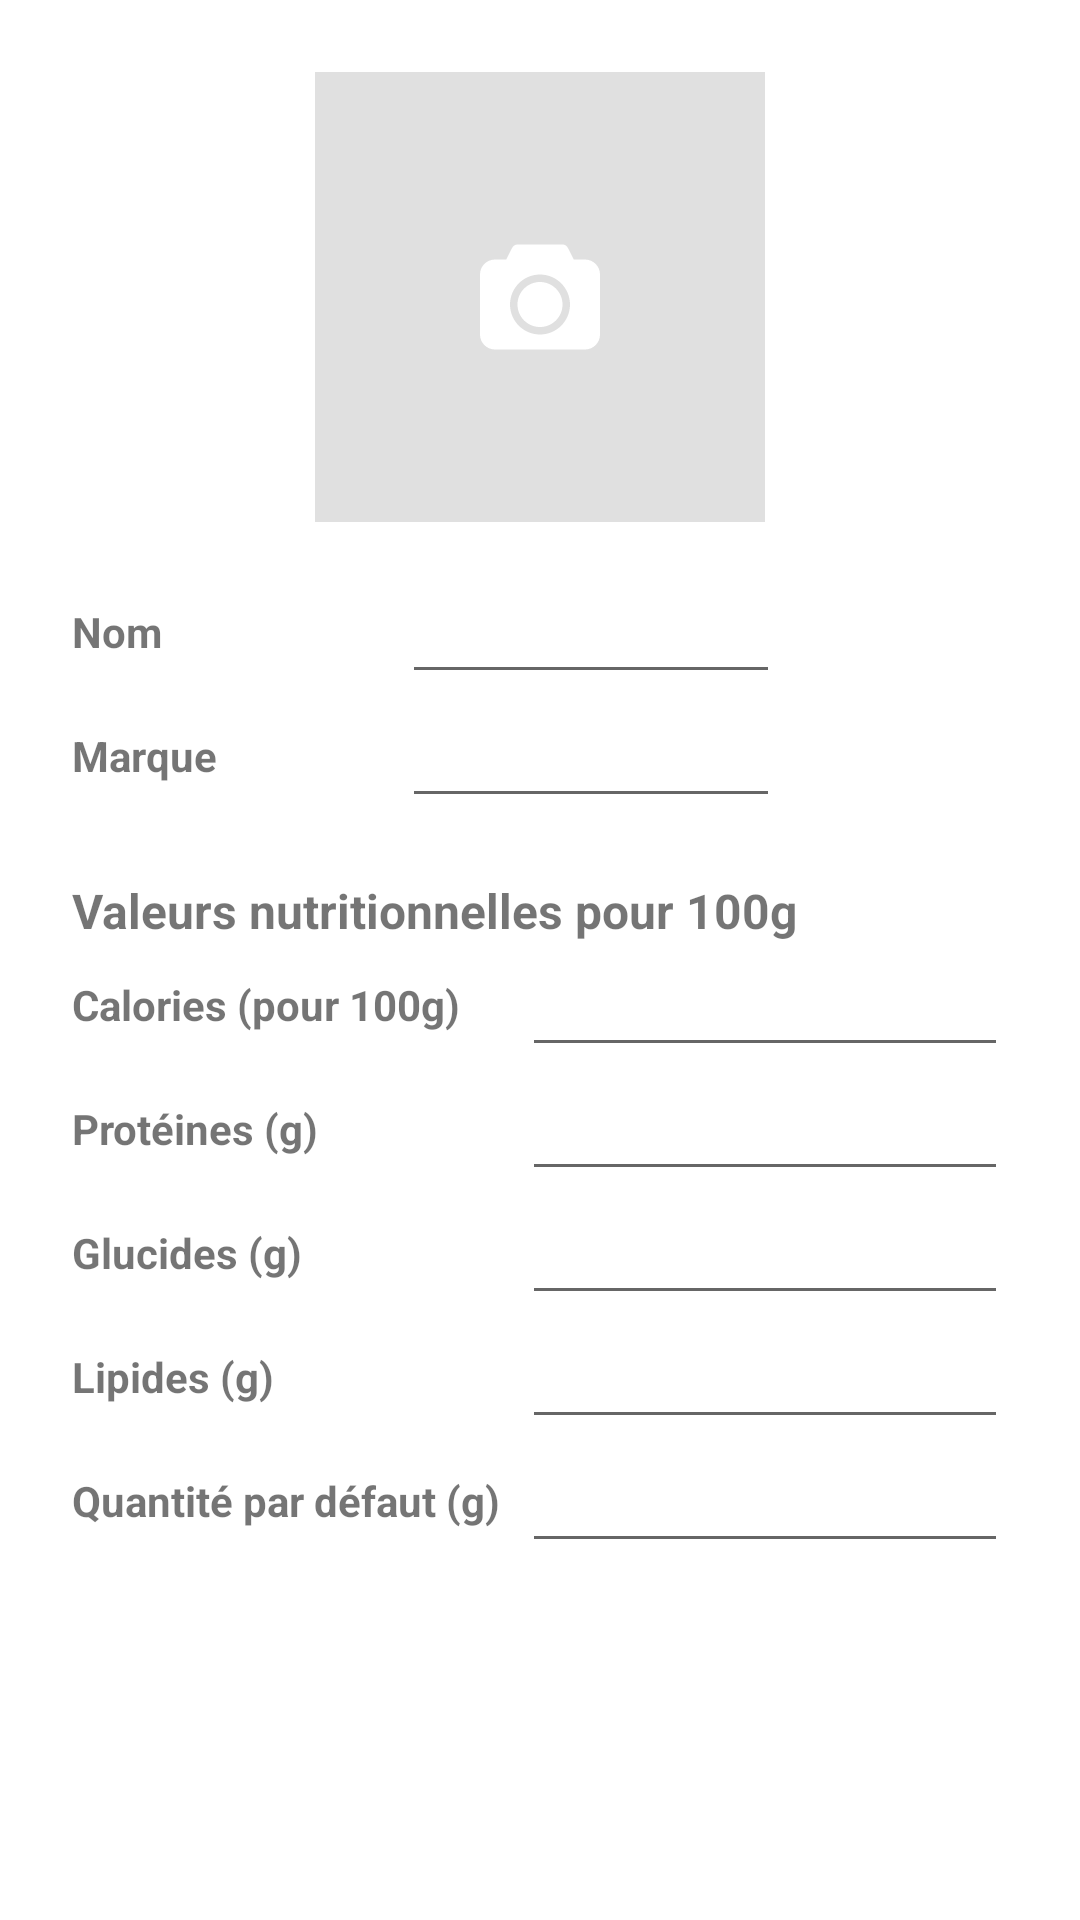

Write the Android layout XML for this screen, with the resource values it uses.
<!-- AndroidManifest.xml: application theme Theme.Liftaz -->
<!-- res/layout/dialog_add_aliment.xml -->
<?xml version="1.0" encoding="utf-8"?>
<ScrollView xmlns:android="http://schemas.android.com/apk/res/android"
    android:layout_width="match_parent"
    android:layout_height="wrap_content"
    xmlns:app="http://schemas.android.com/apk/res-auto"
    xmlns:tools="http://schemas.android.com/tools">

    <LinearLayout
        android:orientation="vertical"
        android:padding="24dp"
        android:layout_width="match_parent"
        android:layout_height="wrap_content">

        <FrameLayout
            android:id="@+id/framePhoto"
            android:layout_height="150dp"
            android:layout_width="150dp"
            android:background="#E0E0E0"
            app:layout_constraintTop_toTopOf="parent"
            app:layout_constraintStart_toStartOf="parent"
            app:layout_constraintEnd_toEndOf="parent"
            android:layout_marginBottom="16dp"
            android:layout_gravity="center">

            <ImageView
                android:id="@+id/imagePreview"
                android:layout_width="match_parent"
                android:layout_height="match_parent"
                android:scaleType="centerCrop"
                android:contentDescription="Aperçu de l'aliment" />

            <ImageButton
                android:id="@+id/btnPrendrePhoto"
                android:layout_gravity="center"
                android:padding="12dp"
                android:contentDescription="Prendre une photo"
                android:layout_width="64dp"
                android:layout_height="64dp"
                android:background="@drawable/bg_circle_purple"
                android:src="@drawable/ic_camera_40dp"
                app:tint="@android:color/white"
                android:scaleType="centerInside"
                android:elevation="8dp"
                android:clickable="true"
                android:focusable="true" />/>

        </FrameLayout>

        <LinearLayout
            android:orientation="horizontal"
            android:gravity="center_vertical"
            android:layout_width="match_parent"
            android:layout_height="wrap_content">

            
            <LinearLayout
                android:orientation="vertical"
                android:layout_width="0dp"
                android:layout_weight="1"
                android:layout_height="wrap_content">

                
                <LinearLayout
                    android:orientation="horizontal"
                    android:gravity="center_vertical"
                    android:layout_width="match_parent"
                    android:layout_height="wrap_content">

                    <TextView
                        android:text="Nom"
                        android:textStyle="bold"
                        android:paddingEnd="16dp"
                        android:layout_width="110dp"
                        android:layout_height="wrap_content" />

                    <EditText
                        android:id="@+id/inputNom"
                        android:layout_width="0dp"
                        android:layout_weight="1"
                        android:layout_height="wrap_content"/>
                </LinearLayout>

                
                <LinearLayout
                    android:orientation="horizontal"
                    android:gravity="center_vertical"
                    android:layout_width="match_parent"
                    android:layout_height="wrap_content">

                    <TextView
                        android:text="Marque"
                        android:textStyle="bold"
                        android:paddingEnd="16dp"
                        android:layout_width="110dp"
                        android:layout_height="wrap_content" />

                    <EditText
                        android:id="@+id/inputMarque"
                        android:layout_width="0dp"
                        android:layout_weight="1"
                        android:layout_height="wrap_content"/>
                </LinearLayout>

            </LinearLayout>

            
            <ImageButton
                android:id="@+id/btnScan"
                android:layout_width="64dp"
                android:layout_height="64dp"
                android:layout_marginLeft="12dp"
                android:background="@drawable/bg_circle_purple"
                android:src="@drawable/ic_scanner_40dp"
                android:contentDescription="Scanner"
                app:tint="@android:color/white"
                android:scaleType="centerInside"
                android:layout_gravity="center_vertical"
                android:elevation="8dp"
                android:clickable="true"
                android:focusable="true" />
        </LinearLayout>


        <TextView
            android:text="Valeurs nutritionnelles pour 100g"
            android:textStyle="bold"
            android:textSize="16sp"
            android:layout_marginTop="20dp"
            android:layout_width="wrap_content"
            android:layout_height="wrap_content" />

        
        <LinearLayout
            android:orientation="horizontal"
            android:gravity="center_vertical"
            android:layout_width="match_parent"
            android:layout_height="wrap_content">

            <TextView
                android:text="Calories (pour 100g)"
                android:layout_width="150dp"
                android:layout_height="wrap_content"
                android:textStyle="bold"/>

            <EditText
                android:id="@+id/inputCalories"
                android:inputType="number"
                android:layout_width="0dp"
                android:layout_weight="1"
                android:layout_height="wrap_content"/>
        </LinearLayout>

        
        <LinearLayout
            android:orientation="horizontal"
            android:gravity="center_vertical"
            android:layout_width="match_parent"
            android:layout_height="wrap_content">

            <TextView
                android:text="Protéines (g)"
                android:layout_width="150dp"
                android:layout_height="wrap_content"
                android:textStyle="bold"/>

            <EditText
                android:id="@+id/inputProteines"
                android:inputType="numberDecimal"
                android:layout_width="0dp"
                android:layout_weight="1"
                android:layout_height="wrap_content"/>
        </LinearLayout>

        
        <LinearLayout
            android:orientation="horizontal"
            android:gravity="center_vertical"
            android:layout_width="match_parent"
            android:layout_height="wrap_content">

            <TextView
                android:text="Glucides (g)"
                android:layout_width="150dp"
                android:layout_height="wrap_content"
                android:textStyle="bold"/>

            <EditText
                android:id="@+id/inputGlucides"
                android:inputType="numberDecimal"
                android:layout_width="0dp"
                android:layout_weight="1"
                android:layout_height="wrap_content"/>
        </LinearLayout>

        
        <LinearLayout
            android:orientation="horizontal"
            android:gravity="center_vertical"
            
            android:layout_width="match_parent"
            android:layout_height="wrap_content">

            <TextView
                android:text="Lipides (g)"
                android:layout_width="150dp"
                android:layout_height="wrap_content"
                android:textStyle="bold"/>

            <EditText
                android:id="@+id/inputLipides"
                android:inputType="numberDecimal"
                android:layout_width="0dp"
                android:layout_weight="1"
                android:layout_height="wrap_content"/>
        </LinearLayout>

        
        <LinearLayout
            android:orientation="horizontal"
            android:gravity="center_vertical"
            android:layout_width="match_parent"
            android:layout_height="wrap_content">

            <TextView
                android:text="Quantité par défaut (g)"
                android:layout_width="150dp"
                android:layout_height="wrap_content"
                android:textStyle="bold"/>

            <EditText
                android:id="@+id/inputQuantite"
                android:inputType="number"
                android:layout_width="0dp"
                android:layout_weight="1"
                android:layout_height="wrap_content"/>
        </LinearLayout>

    </LinearLayout>
</ScrollView>
<!-- resources referenced by this layout -->
<resources>
  <!-- drawable ic_camera_40dp (drawable) -->
  <vector xmlns:android="http://schemas.android.com/apk/res/android" android:height="40dp" android:viewportHeight="32" android:viewportWidth="32" android:width="40dp">
        
      <path android:fillColor="#000000" android:fillType="evenOdd" android:pathData="M28,6L25,6L24,4C23.411,2.837 23.104,2 22,2L10,2C8.896,2 8.53,2.954 8,4L7,6L4,6C1.791,6 0,7.791 0,10L0,26C0,28.209 1.791,30 4,30L28,30C30.209,30 32,28.209 32,26L32,10C32,7.791 30.209,6 28,6ZM16,26C11.582,26 8,22.418 8,18C8,13.582 11.582,10 16,10C20.418,10 24,13.582 24,18C24,22.418 20.418,26 16,26ZM16,12C12.687,12 10,14.687 10,18C10,21.313 12.687,24 16,24C19.313,24 22,21.313 22,18C22,14.687 19.313,12 16,12L16,12Z" android:strokeColor="#00000000" android:strokeWidth="1"/>
      
  </vector>
  <!-- drawable ic_scanner_40dp: vector/xml drawable (drawable, 2797 chars, omitted) -->
  <style name="Theme.Liftaz" parent="Theme.MaterialComponents.DayNight.NoActionBar">
          
          <item name="colorPrimary">@color/purple_500</item>
          <item name="colorPrimaryVariant">@color/purple_700</item>
          <item name="colorOnPrimary">@color/white</item>
          
          <item name="colorSecondary">@color/teal_200</item>
          <item name="colorSecondaryVariant">@color/teal_700</item>
          <item name="colorOnSecondary">@color/black</item>
          
          <item name="android:statusBarColor">?attr/colorPrimaryVariant</item>
          
      </style>
  <color name="purple_500">#FF6200EE</color>
  <color name="purple_700">#FF3700B3</color>
  <color name="white">#FFFFFFFF</color>
  <color name="teal_200">#FF03DAC5</color>
  <color name="teal_700">#FF018786</color>
  <color name="black">#FF000000</color>
</resources>
